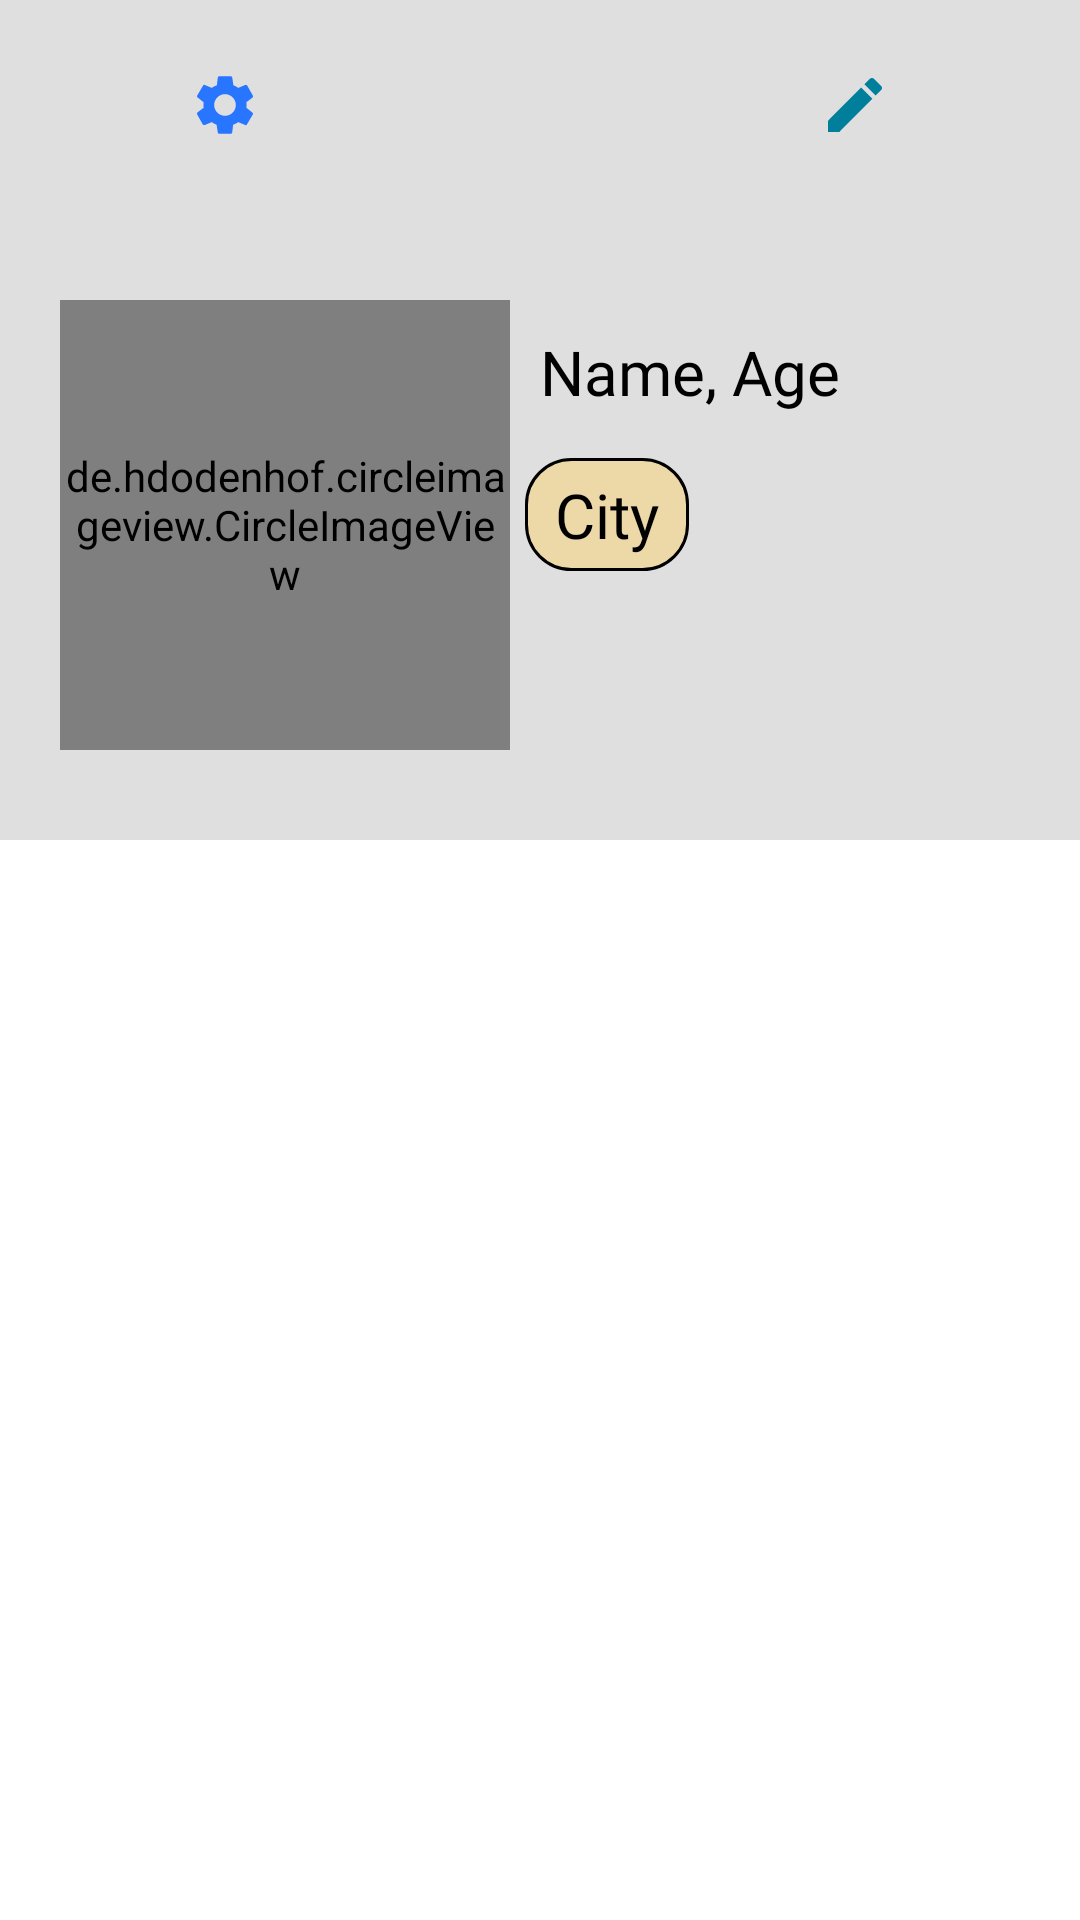

Layout XML and referenced resources for this Android screen:
<!-- AndroidManifest.xml: application theme AppTheme -->
<!-- res/layout/profile_container.xml -->
<?xml version="1.0" encoding="utf-8"?>
<LinearLayout xmlns:android="http://schemas.android.com/apk/res/android"
              android:layout_width="match_parent"
              android:layout_height="match_parent"
              xmlns:app="http://schemas.android.com/apk/res-auto"
              android:orientation="vertical"
              android:background="@color/darkBG"
>

<RelativeLayout
        android:layout_width="match_parent"
        android:layout_height="wrap_content"
        android:paddingHorizontal="20dp">

    <ImageButton
            android:id="@+id/upperSettings"
            android:layout_marginHorizontal="30dp"
            android:layout_marginVertical="10dp"
            android:layout_width="50dp"
            android:layout_height="50dp"
            android:src="@drawable/ic_settings_blue_24dp"
            android:background="@color/darkBG"
            android:layout_alignParentStart="true"
            android:layout_alignParentTop="true"
    />
    <ImageButton
            android:id="@+id/editButton"
            android:layout_marginHorizontal="30dp"
            android:layout_marginVertical="10dp"
            android:layout_width="50dp"
            android:layout_height="50dp"
            android:src="@drawable/ic_create_black_24dp"
            android:background="@color/darkBG"
            android:layout_alignParentEnd="true"
            android:layout_alignParentTop="true"
    />

</RelativeLayout>

<RelativeLayout
        android:layout_width="match_parent"
        android:layout_height="wrap_content"
        android:paddingHorizontal="20dp"
        android:layout_marginVertical="30dp">

    <de.hdodenhof.circleimageview.CircleImageView
            android:id="@+id/profile_image"
            android:layout_width="150dp"
            android:layout_height="150dp"
            android:scaleType="centerCrop"
            android:src="@color/male"
            android:clickable="true"/>

    <TextView
            android:paddingHorizontal="10dp"
            android:id="@+id/nameAgeTextView"
            android:layout_width="wrap_content"
            android:layout_height="wrap_content"
            android:text="Name, Age"
            android:textSize="10pt"
            android:layout_toRightOf="@id/profile_image"
            style="@style/TextViewBig"
            android:textColor="@color/black"
            android:layout_marginVertical="10dp"/>
    <TextView
        android:id="@+id/geoTextView"
        android:layout_width="wrap_content"
        android:layout_height="wrap_content"
        android:text="City"
        android:textSize="10pt"
        android:textColor="@color/black"
        style="@style/TextViewPrimary"
        android:layout_toRightOf="@id/profile_image"
        android:layout_below="@id/nameAgeTextView"
        android:background="@drawable/rounded_corners"
        android:layout_marginVertical="3dp"/>
</RelativeLayout>

<ScrollView
        android:layout_width="match_parent"
        android:layout_height="match_parent"
        android:background="@color/white"
        android:padding="15dp">

    <LinearLayout
            android:id="@+id/gallery"
            android:layout_width="match_parent"
            android:layout_height="match_parent"
            android:background="@color/white"
            android:padding="15dp"
            android:orientation="vertical">

            </LinearLayout>

        </ScrollView>

</LinearLayout>
<!-- resources referenced by this layout -->
<resources>
  <color name="black">#000000</color>
  <color name="darkBG">#DFDFDF</color>
  <color name="male">#007F9C</color>
  <color name="white">#FFFFFF</color>
  <!-- drawable ic_create_black_24dp (drawable) -->
  <vector android:height="24dp" android:tint="#007F9C"
      android:viewportHeight="24.0" android:viewportWidth="24.0"
      android:width="24dp" xmlns:android="http://schemas.android.com/apk/res/android">
      <path android:fillColor="#FF000000" android:pathData="M3,17.25V21h3.75L17.81,9.94l-3.75,-3.75L3,17.25zM20.71,7.04c0.39,-0.39 0.39,-1.02 0,-1.41l-2.34,-2.34c-0.39,-0.39 -1.02,-0.39 -1.41,0l-1.83,1.83 3.75,3.75 1.83,-1.83z"/>
  </vector>
  <!-- drawable ic_settings_blue_24dp (drawable) -->
  <vector android:height="24dp" android:tint="#2875FF"
      android:viewportHeight="24" android:viewportWidth="24"
      android:width="24dp" xmlns:android="http://schemas.android.com/apk/res/android">
      <path android:fillColor="#FF000000" android:pathData="M19.1,12.9a2.8,2.8 0,0 0,0.1 -0.9,2.8 2.8,0 0,0 -0.1,-0.9l2.1,-1.6a0.7,0.7 0,0 0,0.1 -0.6L19.4,5.5a0.7,0.7 0,0 0,-0.6 -0.2l-2.4,1a6.5,6.5 0,0 0,-1.6 -0.9l-0.4,-2.6a0.5,0.5 0,0 0,-0.5 -0.4H10.1a0.5,0.5 0,0 0,-0.5 0.4L9.3,5.4a5.6,5.6 0,0 0,-1.7 0.9l-2.4,-1a0.4,0.4 0,0 0,-0.5 0.2l-2,3.4c-0.1,0.2 0,0.4 0.2,0.6l2,1.6a2.8,2.8 0,0 0,-0.1 0.9,2.8 2.8,0 0,0 0.1,0.9L2.8,14.5a0.7,0.7 0,0 0,-0.1 0.6l1.9,3.4a0.7,0.7 0,0 0,0.6 0.2l2.4,-1a6.5,6.5 0,0 0,1.6 0.9l0.4,2.6a0.5,0.5 0,0 0,0.5 0.4h3.8a0.5,0.5 0,0 0,0.5 -0.4l0.3,-2.6a5.6,5.6 0,0 0,1.7 -0.9l2.4,1a0.4,0.4 0,0 0,0.5 -0.2l2,-3.4c0.1,-0.2 0,-0.4 -0.2,-0.6ZM12,15.6A3.6,3.6 0,1 1,15.6 12,3.6 3.6,0 0,1 12,15.6Z"/>
  </vector>
  <!-- drawable rounded_corners (drawable) -->
  <?xml version="1.0" encoding="utf-8"?>
  <shape xmlns:android="http://schemas.android.com/apk/res/android" >
      <stroke
          android:width="1dp"
          android:color="@color/black" />
  
      <solid android:color="#EDD8A8" />
  
      <padding
          android:left="10dp"
          android:right="10dp"
          android:bottom="5dp"
          android:top="5dp" />
  
      <corners android:radius="15dp" />
  </shape>
  <style name="TextViewBig">
          <item name="android:layout_width">match_parent</item>
          <item name="android:layout_height">wrap_content</item>
          <item name="android:textSize">12pt</item>
          <item name="android:fontFamily">@font/opensans_light</item>
  
      </style>
  <style name="TextViewPrimary">
          <item name="android:layout_width">wrap_content</item>
          <item name="android:layout_height">wrap_content</item>
          <item name="android:textSize">10pt</item>
          <item name="android:layout_margin">5dp</item>
          <item name="android:fontFamily">@font/opensans_light</item>
      </style>
  <style name="AppTheme" parent="Theme.MaterialComponents.Light">
          
          <item name="colorPrimary">@color/colorPrimary</item>
          <item name="colorPrimaryDark">@color/colorPrimaryDark</item>
          <item name="colorAccent">@color/colorAccent</item>
          <item name="android:windowContentOverlay">@null</item>
          <item name="windowNoTitle">true</item>
      </style>
  <color name="colorPrimary">#FFDD00</color>
  <color name="colorPrimaryDark">#403700</color>
  <color name="colorAccent">#065EFF</color>
</resources>
